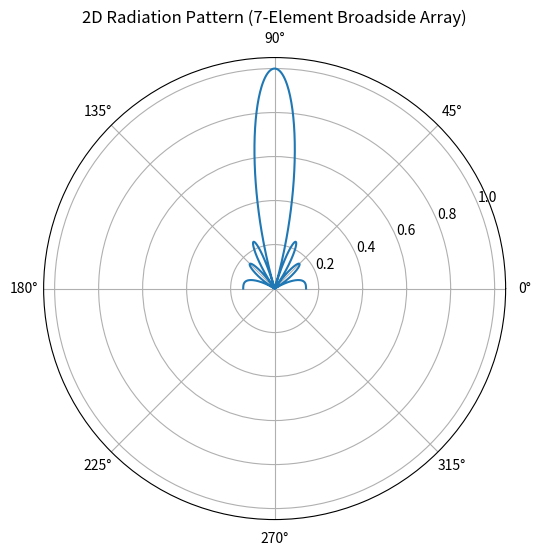

Write the Python code that produced this figure.
# Broadside array antenna (7-element)
import numpy as np
import matplotlib.pyplot as plt

# Parameters
lam = 1
d = lam / 2
k = 2 * np.pi / lam
N = 7  # number of elements

# Angle range
theta = np.linspace(0, np.pi, 1000)

# Array Factor
AF = np.zeros_like(theta, dtype=complex)

for n in range(N):
    AF += np.exp(1j * n * k * d * np.cos(theta))

# Normalize
AF_mag = np.abs(AF)
AF_mag = AF_mag / np.max(AF_mag)

# Plot
plt.figure(figsize=(6,6))
ax = plt.subplot(111, projection='polar')
ax.plot(theta, AF_mag)
ax.set_title("2D Radiation Pattern (7-Element Broadside Array)")
plt.show()
